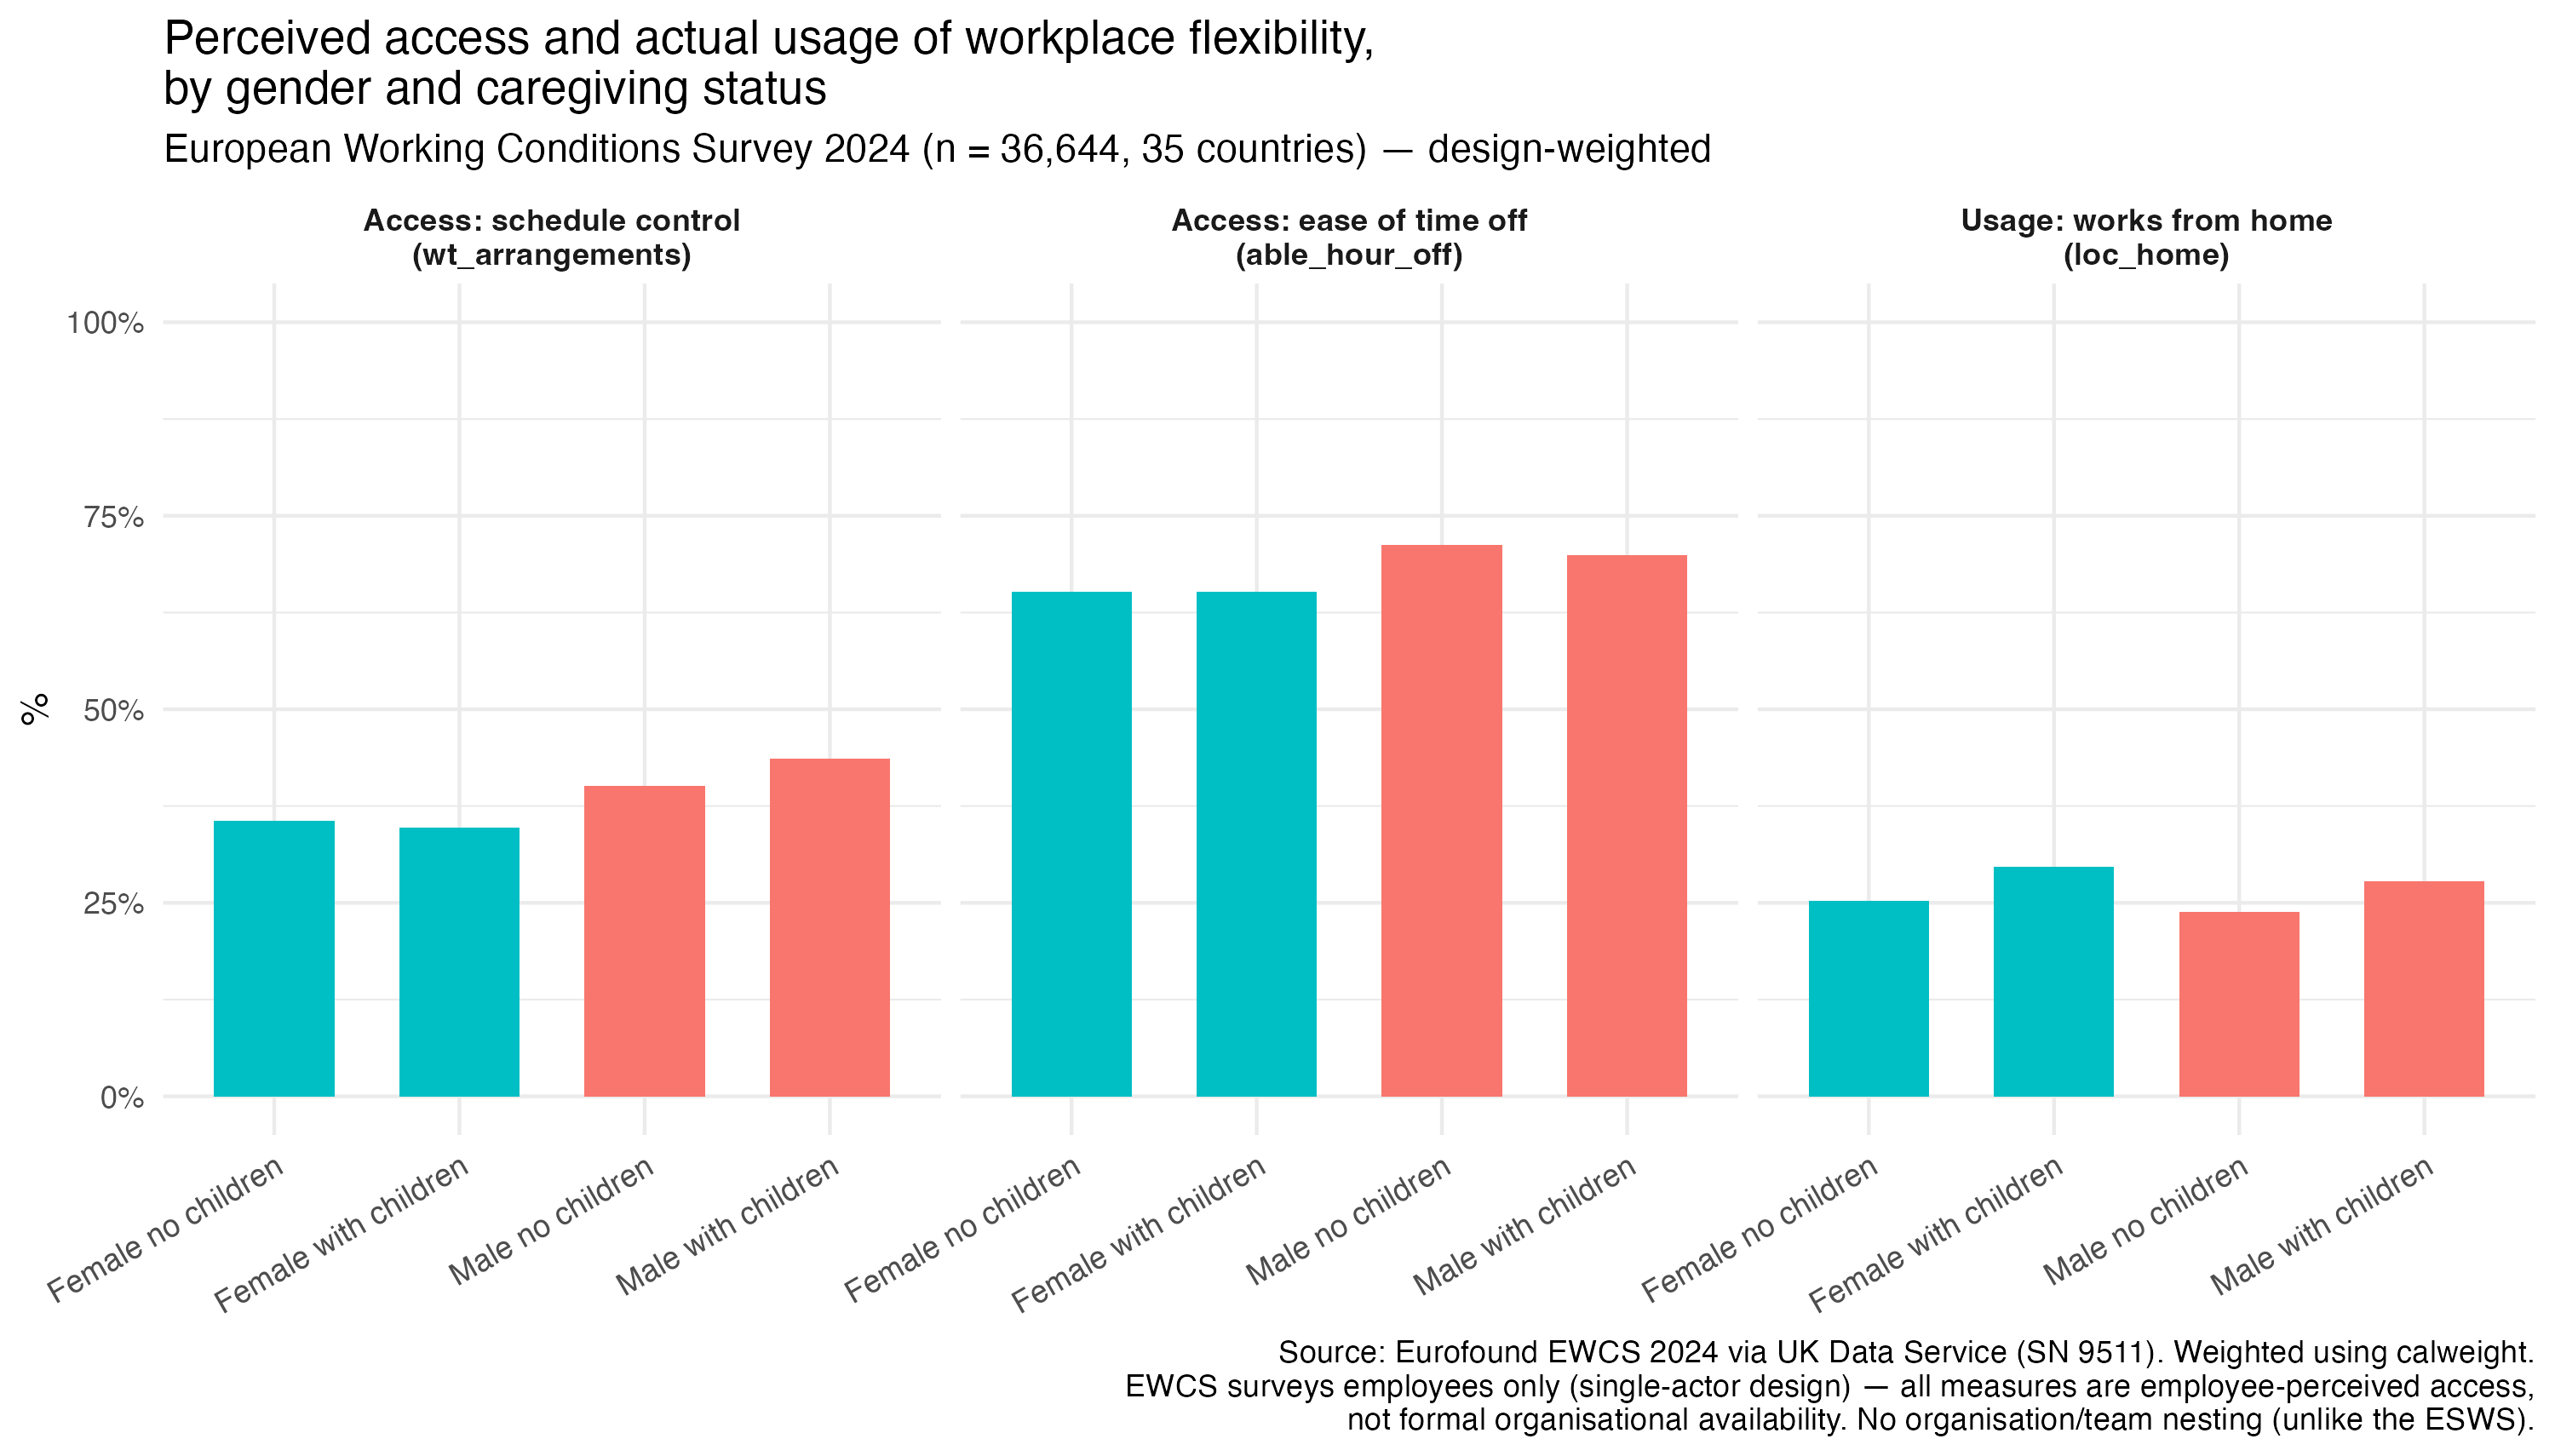

Data behind this chart, as committed beside it:
gender, has_children, pct, n, measure
Male, FALSE, 40.07, 12071, Access: schedule control?(wt_arrangement…
Male, TRUE, 43.62, 6098, Access: schedule control?(wt_arrangement…
Female, FALSE, 35.58, 11878, Access: schedule control?(wt_arrangement…
Female, TRUE, 34.76, 6556, Access: schedule control?(wt_arrangement…
Male, FALSE, 71.21, 12071, Access: ease of time off?(able_hour_off)
Male, TRUE, 69.86, 6098, Access: ease of time off?(able_hour_off)
Female, FALSE, 65.23, 11878, Access: ease of time off?(able_hour_off)
Female, TRUE, 65.14, 6556, Access: ease of time off?(able_hour_off)
Male, FALSE, 23.83, 12071, Usage: works from home?(loc_home)
Male, TRUE, 27.81, 6098, Usage: works from home?(loc_home)
Female, FALSE, 25.28, 11878, Usage: works from home?(loc_home)
Female, TRUE, 29.68, 6556, Usage: works from home?(loc_home)
